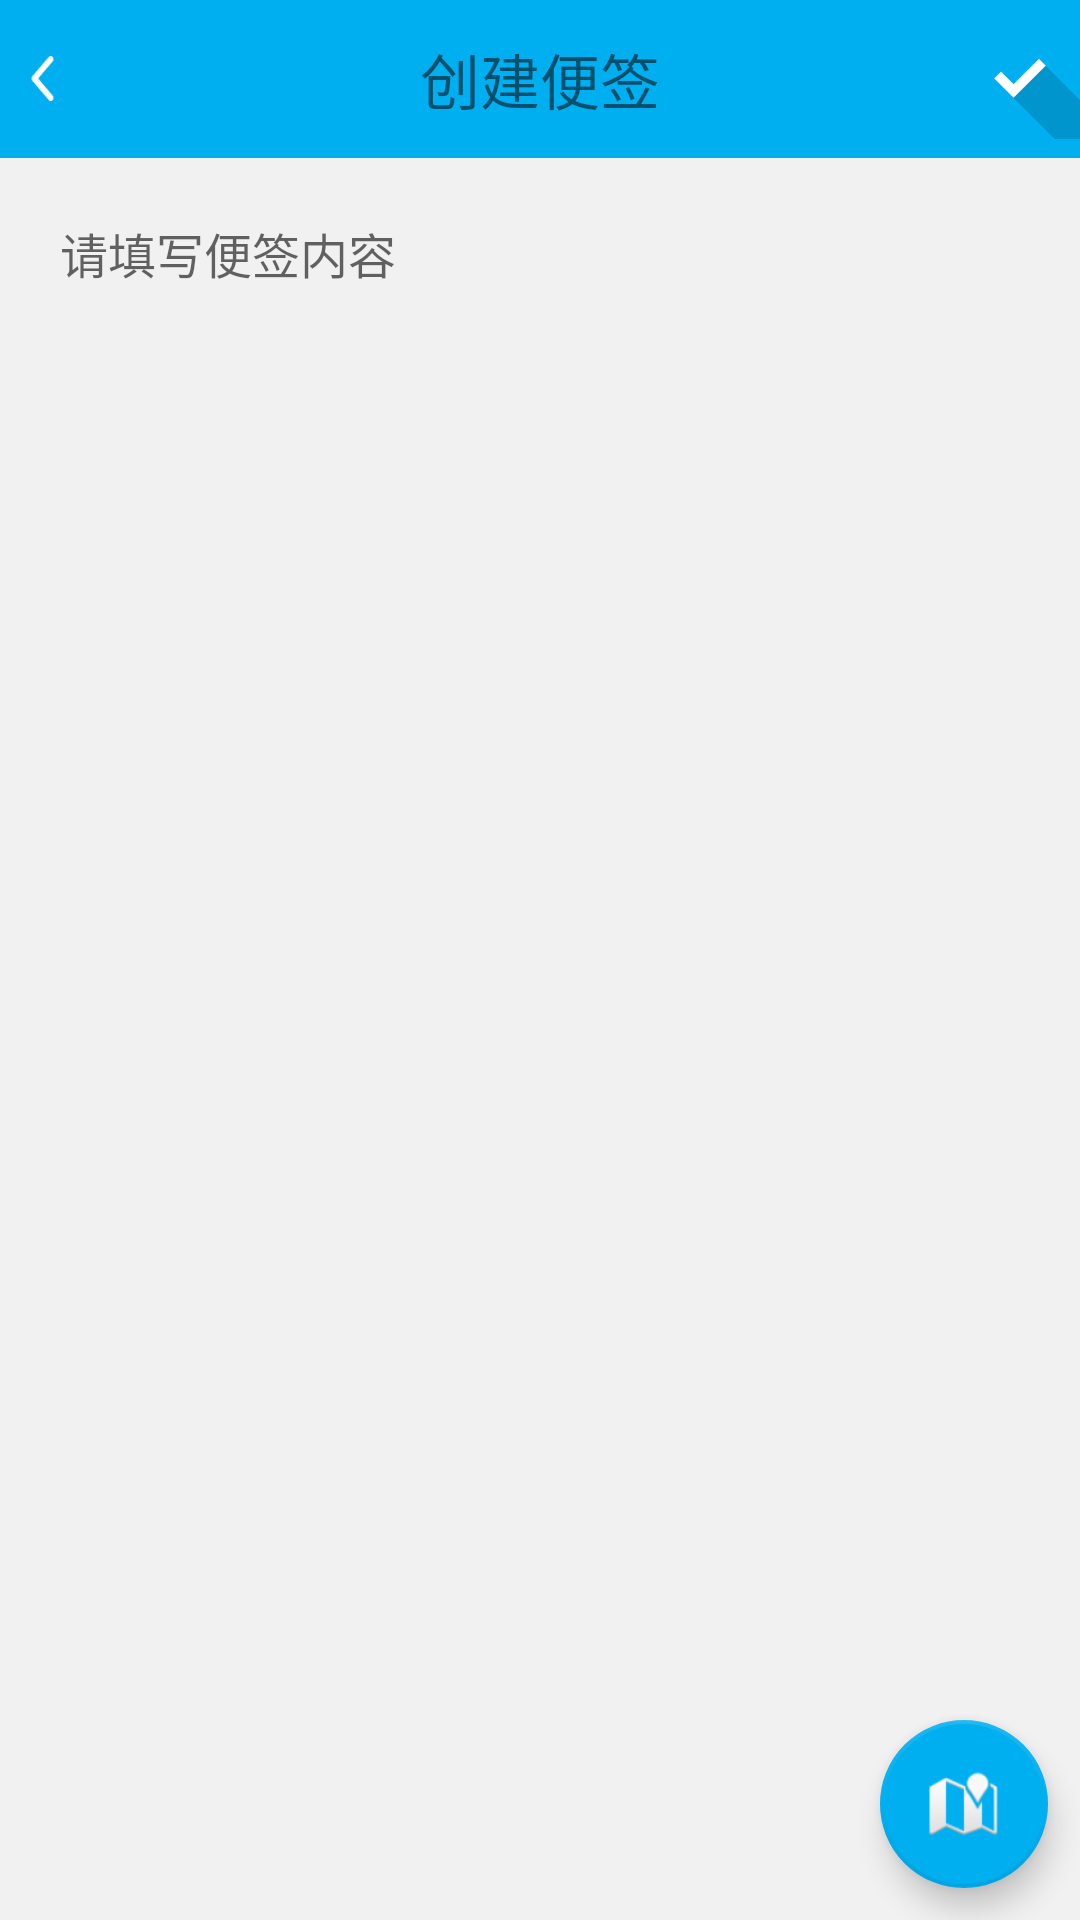

This screen was rendered from an Android layout file. Write that file and the resources it references.
<!-- AndroidManifest.xml: application theme AppTheme -->
<!-- res/layout/activity_note_create.xml -->
<?xml version="1.0" encoding="utf-8"?>
<FrameLayout xmlns:android="http://schemas.android.com/apk/res/android"
    xmlns:app="http://schemas.android.com/apk/res-auto"
    android:layout_width="match_parent"
    android:layout_height="match_parent"
    >

    <RelativeLayout
        android:layout_width="match_parent"
        android:layout_height="match_parent"
        android:background="#aaeeeeee">

        <RelativeLayout
            android:id="@+id/rl_note_first"
            android:layout_width="match_parent"
            android:layout_height="wrap_content">

            <TextView
                android:id="@+id/tv_note_title"
                style="@style/AppTitleStyle"
                android:text="创建便签" />

            <RelativeLayout
                android:id="@+id/rl_note"
                android:layout_width="60.0px"
                android:layout_height="60.0px"
                android:layout_centerVertical="true"
                android:layout_marginLeft="30.0px">

                <ImageView
                    android:layout_width="25.0px"
                    android:layout_height="45.0px"
                    android:layout_centerVertical="true"
                    android:background="@drawable/return_iv" />
            </RelativeLayout>

            <ImageView
                android:id="@+id/iv_note_save"
                android:layout_width="120.0px"
                android:layout_height="120.0px"
                android:layout_alignParentRight="true"
                android:layout_centerVertical="true"
                android:background="@drawable/note_save" />
        </RelativeLayout>

        <EditText
            android:id="@+id/et_note"
            android:layout_width="match_parent"
            android:layout_height="match_parent"
            android:layout_below="@+id/rl_note_first"
            android:textSize="48.0px"
            android:lineSpacingExtra="16.0px"
            android:hint="请填写便签内容"
            android:singleLine="false"
            android:scrollHorizontally="false"
            android:inputType="textShortMessage|textMultiLine"
            android:padding="60.0px"
            android:background="@color/note_book_incense"
            android:gravity="top" />

    </RelativeLayout>

    <android.support.design.widget.CoordinatorLayout
        android:id="@+id/cl_note_create"
        android:layout_width="match_parent"
        android:layout_height="320.0px"
        android:layout_gravity="bottom"
        >

        <android.support.design.widget.FloatingActionButton
            android:id="@+id/note_fab_search"
            android:layout_width="wrap_content"
            android:layout_height="wrap_content"
            android:layout_gravity="right|bottom"
            android:layout_margin="32.0px"
            android:src="@android:drawable/ic_dialog_map"
            app:backgroundTint="#00AFF0"
            app:borderWidth="4.0px"
            app:fabSize="normal"
            app:rippleColor="#aaaaaa" />
    </android.support.design.widget.CoordinatorLayout>
</FrameLayout>
<!-- resources referenced by this layout -->
<resources>
  <color name="note_book_incense">#F1F1F1</color>
  <!-- drawable note_save: png bitmap (drawable, 4887 bytes) -->
  <!-- drawable return_iv: png bitmap (drawable, 1564 bytes) -->
  <style name="AppTitleStyle">
          <item name="android:layout_width">match_parent</item>
          <item name="android:layout_height">wrap_content</item>
          <item name="android:background">#00AFF0</item>
          <item name="android:gravity">center</item>
          <item name="android:padding">35.0px</item>
          <item name="android:textSize">60.0px</item>
      </style>
  <style name="AppTheme" parent="Theme.AppCompat.Light.NoActionBar">
          
          <item name="colorPrimary">@color/colorPrimary</item>
          <item name="colorPrimaryDark">@color/colorPrimaryDark</item>
          <item name="colorAccent">@color/colorAccent</item>
      </style>
  <color name="colorPrimary">#3F51B5</color>
  <color name="colorPrimaryDark">#303F9F</color>
  <color name="colorAccent">#ee00AFF0</color>
</resources>
